6-way image classification set "Dataset Rose" from GitHub (siddhesh0309/Flower-Doc); label vocabulary: black spot, downy mildew, fresh leaf, rose botrytis, rose crown gall, rose dying.

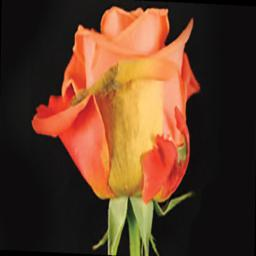
Label: rose botrytis

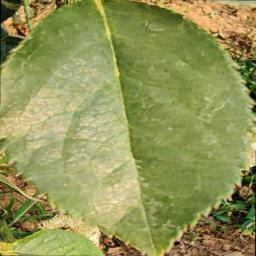
Label: fresh leaf

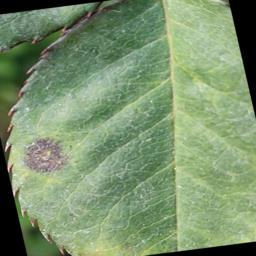
Label: black spot

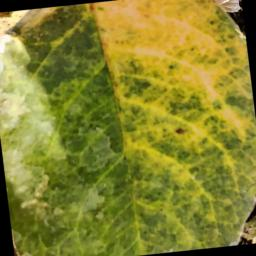
Label: downy mildew

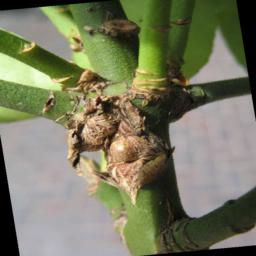
Label: rose crown gall

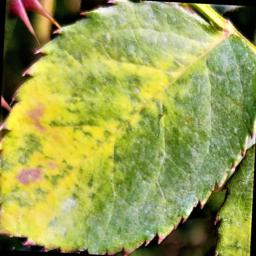
Label: downy mildew
